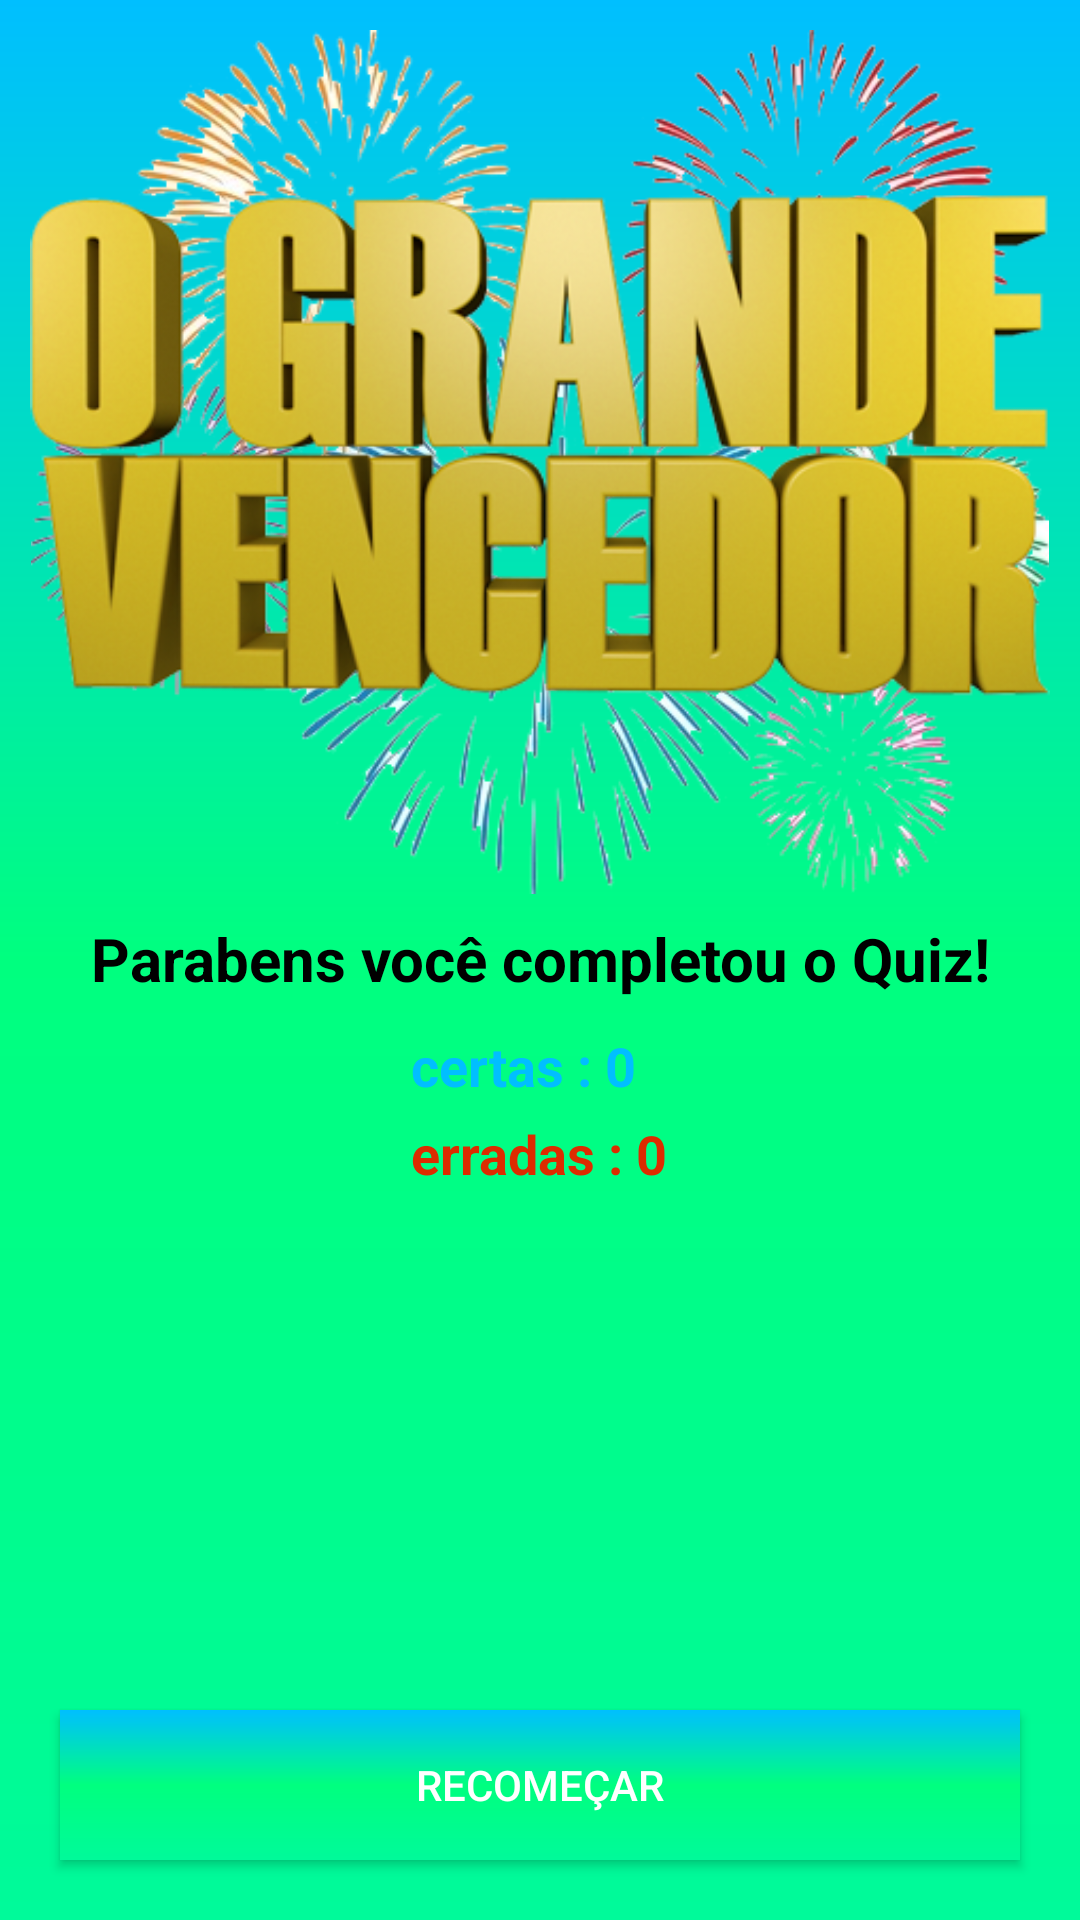

Reconstruct the res/layout file that produces this screen, plus the resources it refers to.
<!-- AndroidManifest.xml: application theme Theme.Quiz -->
<!-- res/layout/activity_tela_resultado.xml -->
<?xml version="1.0" encoding="utf-8"?>
<RelativeLayout xmlns:android="http://schemas.android.com/apk/res/android"
    xmlns:app="http://schemas.android.com/apk/res-auto"
    xmlns:tools="http://schemas.android.com/tools"
    android:background="@drawable/background"
    android:layout_width="match_parent"
    android:layout_height="match_parent"
    tools:context=".TelaResultado">

    <ImageView
        android:id="@+id/fogos"
        android:layout_width="match_parent"
        android:layout_height="wrap_content"
        android:layout_marginStart="10dp"
        android:layout_marginTop="10dp"
        android:layout_marginEnd="10dp"
        android:adjustViewBounds="true"
        android:src="@drawable/fogos" />

    <ImageView
        android:id="@+id/campeao"
        android:layout_width="match_parent"
        android:layout_height="wrap_content"
        android:layout_marginStart="10dp"
        android:layout_marginTop="50dp"
        android:layout_marginEnd="10dp"
        android:adjustViewBounds="true"
        android:src="@drawable/campeao" />

    <TextView
        android:id="@+id/text_parabens"
        android:layout_width="match_parent"
        android:layout_height="wrap_content"
        android:layout_below="@+id/campeao"
        android:layout_marginTop="50dp"
        android:gravity="center"
        android:text="Parabens você completou o Quiz!"
        android:textColor="@color/black"
        android:textSize="20sp"
        android:textStyle="bold" />

    <LinearLayout
        android:layout_width="wrap_content"
        android:layout_height="wrap_content"
        android:orientation="vertical"
        android:layout_centerHorizontal="true"
        android:layout_below="@+id/text_parabens"
        android:layout_marginTop="10dp">

        <TextView
            android:layout_width="wrap_content"
            android:layout_height="wrap_content"
            android:textSize="18dp"
            android:id="@+id/certas"
            android:text="certas : 0"
            android:textStyle="bold"
            android:textColor="#00bfff"/>
        
        <TextView
            android:layout_width="wrap_content"
            android:layout_height="wrap_content"
            android:id="@+id/erradas"
            android:textSize="18dp"
            android:layout_marginTop="5dp"
            android:textColor="#DD2c00"
            android:text="erradas : 0"
            android:textStyle="bold"/>
    </LinearLayout>

    <androidx.appcompat.widget.AppCompatButton
        android:id="@+id/recomecar"
        android:layout_width="match_parent"
        android:layout_height="50dp"
        android:layout_alignParentBottom="true"
        android:layout_marginStart="20dp"
        android:layout_marginTop="20dp"
        android:layout_marginEnd="20dp"
        android:layout_marginBottom="20dp"
        android:background="@drawable/background"
        android:text="Recomeçar"
        android:textColor="@color/white" />


</RelativeLayout>
<!-- resources referenced by this layout -->
<resources>
  <color name="black">#FF000000</color>
  <color name="white">#FFFFFFFF</color>
  <!-- drawable background (drawable) -->
  <?xml version="1.0" encoding="utf-8"?>
  <shape xmlns:android="http://schemas.android.com/apk/res/android">
      <gradient
          android:startColor="@color/verde_start"
          android:centerColor="@color/verde_center"
          android:endColor="@color/verde_end"
          android:angle="90"
          />
  </shape>
  <!-- drawable campeao: png bitmap (drawable, 170094 bytes) -->
  <!-- drawable fogos: png bitmap (drawable-v24, 198123 bytes) -->
  <style name="Theme.Quiz" parent="Theme.MaterialComponents.DayNight.DarkActionBar">
          
          <item name="colorPrimary">@color/purple_500</item>
          <item name="colorPrimaryVariant">@color/black</item>
          <item name="colorOnPrimary">@color/white</item>
          
          <item name="colorSecondary">@color/teal_200</item>
          <item name="colorSecondaryVariant">@color/teal_700</item>
          <item name="colorOnSecondary">@color/black</item>
          
          <item name="android:statusBarColor" tools:targetApi="l">?attr/colorPrimaryVariant</item>
          
      </style>
  <color name="verde_start">#00fa9a</color>
  <color name="verde_center">#00ff7f</color>
  <color name="verde_end">#00bfff</color>
  <color name="purple_500">#FF6200EE</color>
  <color name="teal_200">#FF03DAC5</color>
  <color name="teal_700">#FF018786</color>
</resources>
